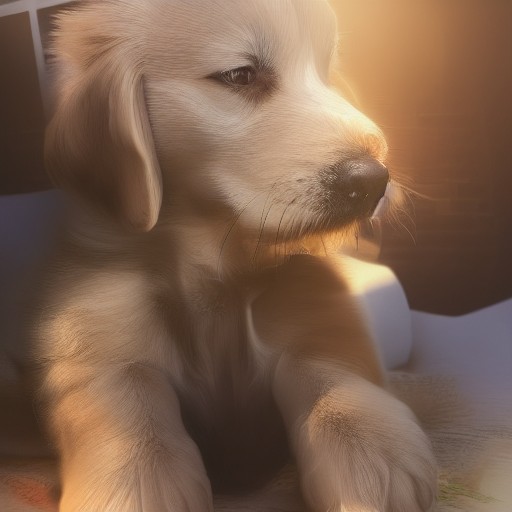
Generation parameters embedded in this image by AUTOMATIC1111 Stable Diffusion web UI or a fork of it (Forge, ...) (PNG 'parameters' text chunk):
dog sitting in sunlight
Steps: 30, Sampler: Euler a, CFG scale: 5, Seed: 1181241944, Size: 512x512, Model hash: 6ce0161689, Model: v1-5-pruned-emaonly, ControlNet: "preprocessor: canny, model: control_sd15_canny [fef5e48e], weight: 1, starting/ending: (0, 1), resize mode: Crop and Resize, pixel perfect: False, control mode: Balanced, preprocessor params: (512, 5, 140)", Version: v1.3.2